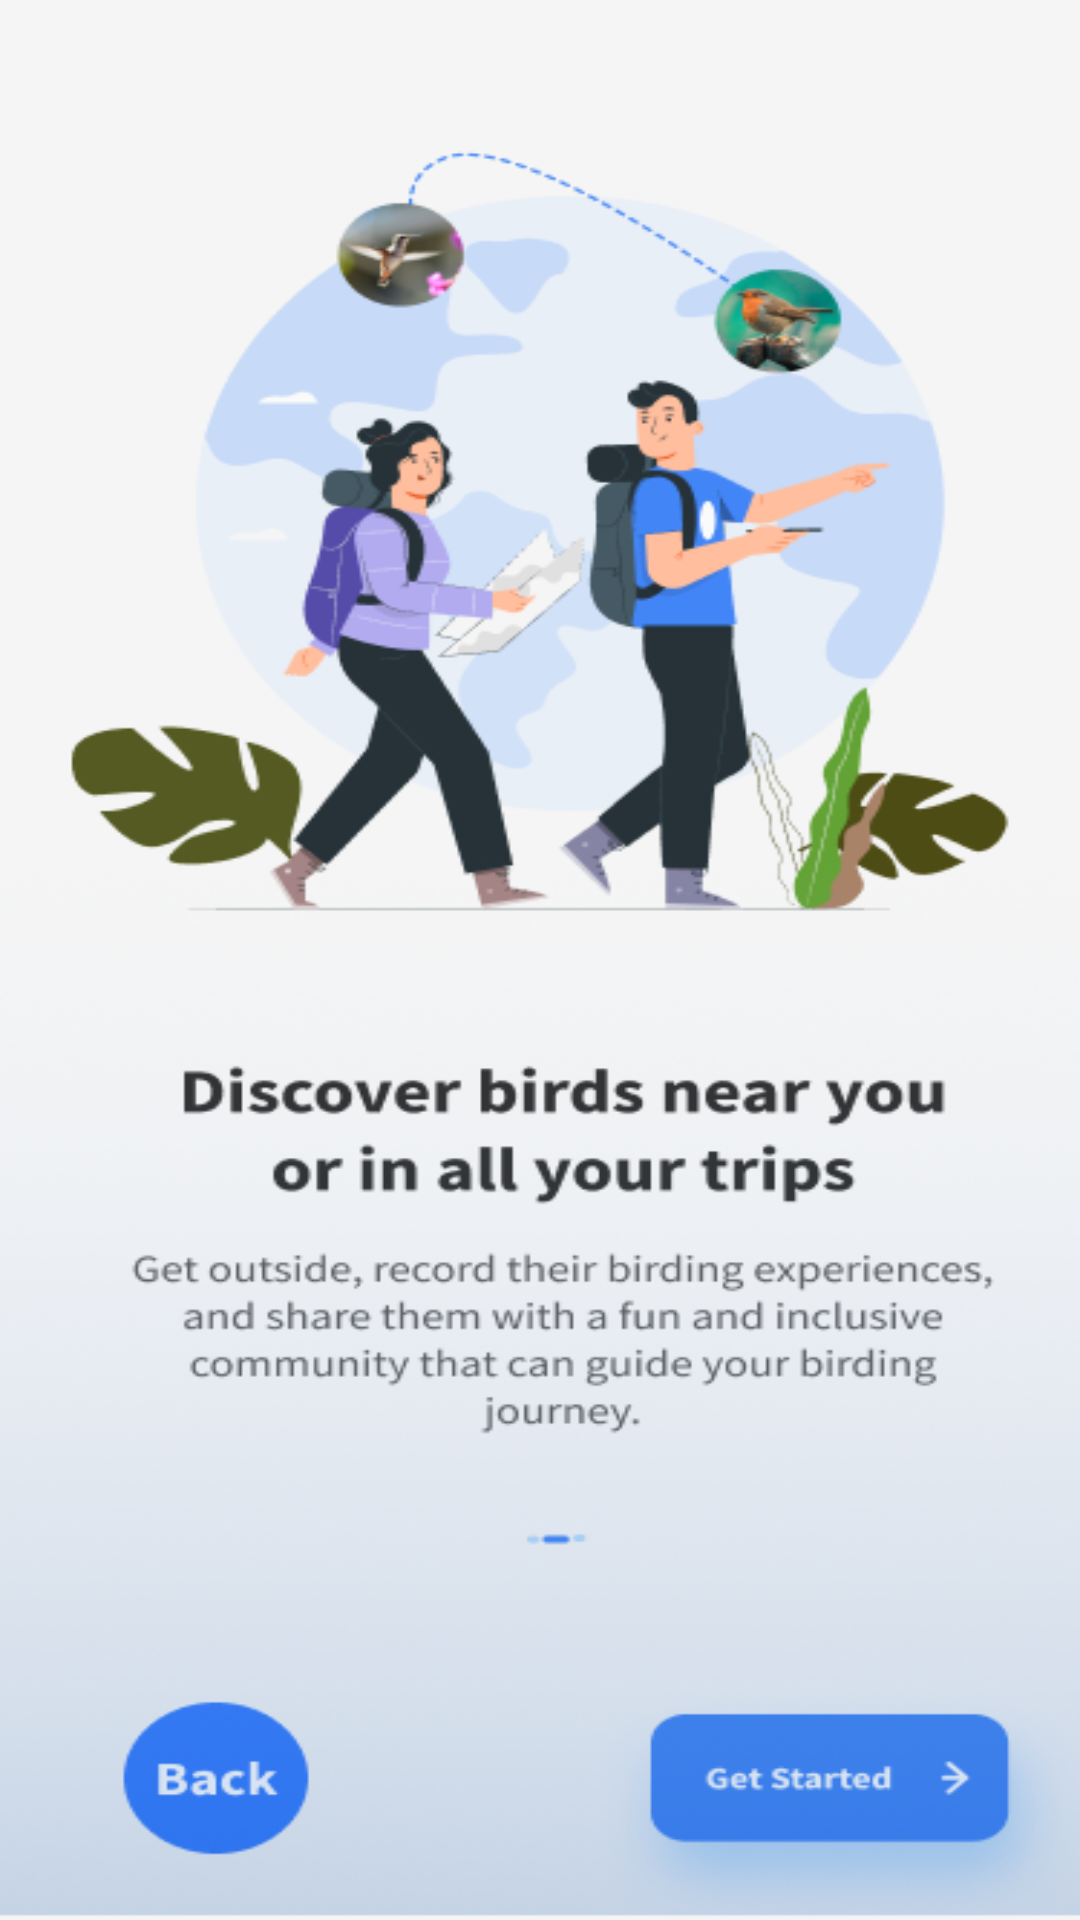

Android layout source for this screen:
<!-- AndroidManifest.xml: application theme Theme.BirdWatchingApp -->
<!-- res/layout/slide3.xml -->
<androidx.constraintlayout.widget.ConstraintLayout xmlns:android="http://schemas.android.com/apk/res/android"
    xmlns:app="http://schemas.android.com/apk/res-auto"
    android:id="@+id/relativeLayout"
    android:layout_width="match_parent"
    android:layout_height="match_parent">

    <ImageView
        android:id="@+id/imageView"
        android:layout_width="match_parent"
        android:layout_height="match_parent"
        android:scaleType="fitXY"
        android:src="@drawable/onboarding3" />

    <TextView
        android:id="@+id/next3"
        android:layout_width="145dp"
        android:layout_height="71dp"
        android:layout_marginEnd="20dp"
        android:layout_marginBottom="20dp"
        android:text="cgfbdbgfbdfbbbbbbbfffffffffffffffffffffffffffffffffffffffcgfbdbgfbdfbbbbbbbfffffffffffffffffffffffffffffffffffffff"
        android:textColor="#00FFFFFF"
        android:visibility="visible"
        app:layout_constraintBottom_toBottomOf="parent"
        app:layout_constraintEnd_toEndOf="parent" />

    <TextView
        android:id="@+id/back2"
        android:layout_width="87dp"
        android:layout_height="67dp"
        android:layout_marginStart="32dp"
        android:layout_marginBottom="20dp"
        android:text="cgfbdbgfbdfbbbbbbbfffffffffffffffffffffffffffffffffffffffcgfbdbgfbdfbbbbbbbfffffffffffffffffffffffffffffffffffffff"
        android:textColor="#00FFFFFF"
        android:visibility="visible"
        app:layout_constraintBottom_toBottomOf="parent"
        app:layout_constraintStart_toStartOf="parent" />

</androidx.constraintlayout.widget.ConstraintLayout>
<!-- resources referenced by this layout -->
<resources>
  <!-- drawable onboarding3: png bitmap (drawable, 135540 bytes) -->
  <style name="Theme.BirdWatchingApp" parent="Base.Theme.BirdWatchingApp" />
  <style name="Base.Theme.BirdWatchingApp" parent="Theme.Material3.Light.NoActionBar">
          <item name="android:statusBarColor">#00000000</item>
          <item name="android:windowTranslucentStatus">true</item>
  
      </style>
</resources>
